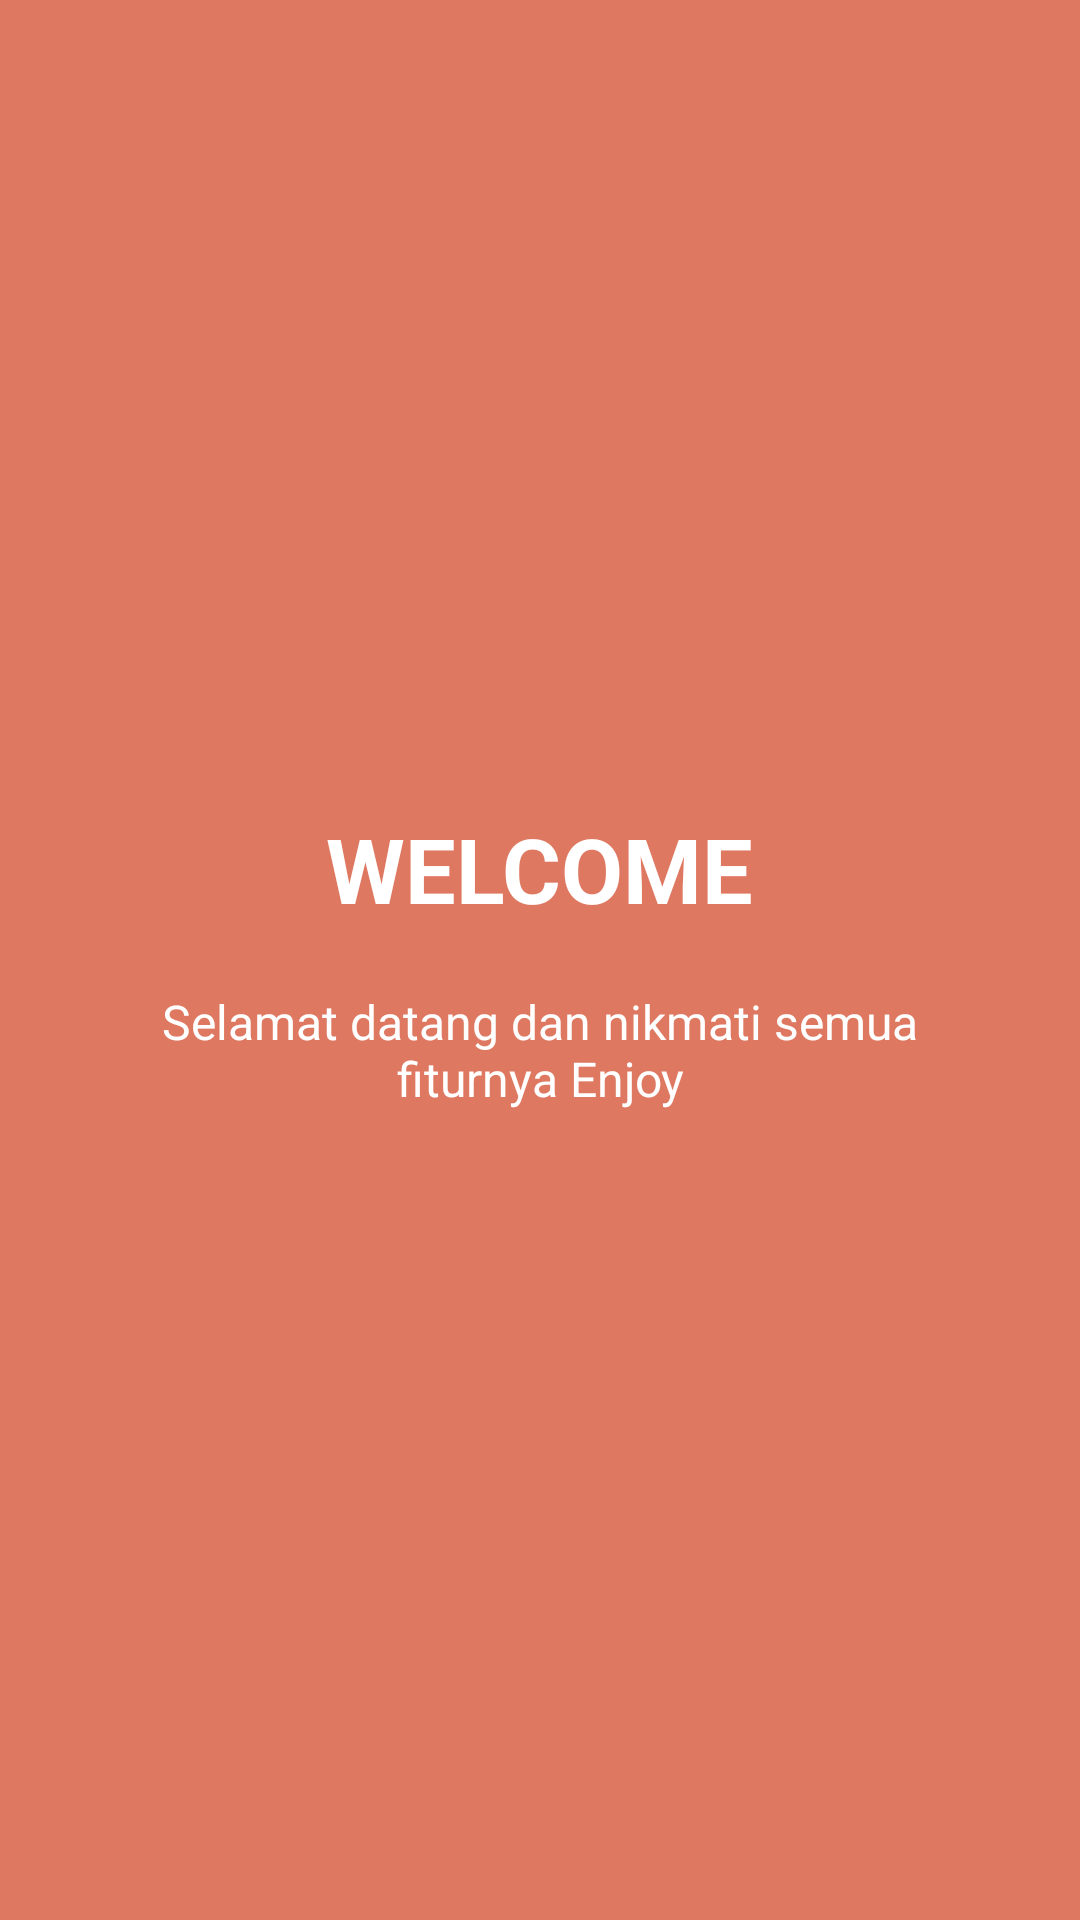

Android layout source for this screen:
<!-- AndroidManifest.xml: application theme Theme.MyKuis -->
<!-- res/layout/slide4.xml -->
<?xml version="1.0" encoding="utf-8"?>

<RelativeLayout xmlns:android="http://schemas.android.com/apk/res/android"
    android:layout_width="match_parent"
    android:layout_height="match_parent"
    android:background="@color/bg_screen4">

    <LinearLayout
        android:layout_width="wrap_content"
        android:layout_height="wrap_content"
        android:layout_centerInParent="true"
        android:gravity="center"
        android:orientation="vertical">

        <ImageView
            android:layout_width="wrap_content"
            android:layout_height="wrap_content"
            android:src="@drawable/ic_welcome">

        </ImageView>

        <TextView
            android:layout_width="wrap_content"
            android:layout_height="wrap_content"
            android:text="@string/slide_4_tittle"
            android:textColor="@android:color/white"
            android:textSize="@dimen/slide_tittle"
            android:textStyle="bold">

        </TextView>

        <TextView
            android:layout_width="wrap_content"
            android:layout_height="wrap_content"
            android:layout_marginTop="20dp"
            android:paddingLeft="@dimen/desc_padding"
            android:paddingRight="@dimen/desc_padding"
            android:text="@string/slide_4_desc"
            android:gravity="center_horizontal"
            android:textColor="@android:color/white"
            android:textSize="@dimen/slide_desc">

        </TextView>

    </LinearLayout>

</RelativeLayout>
<!-- resources referenced by this layout -->
<resources>
  <color name="bg_screen4">#DF7861</color>
  <dimen name="desc_padding">40dp</dimen>
  <dimen name="slide_desc">16dp</dimen>
  <dimen name="slide_tittle">30dp</dimen>
  <string name="slide_4_desc">Selamat datang dan nikmati semua fiturnya Enjoy</string>
  <string name="slide_4_tittle">WELCOME</string>
  <style name="Theme.MyKuis" parent="Theme.MaterialComponents.DayNight.DarkActionBar">
          
          <item name="colorPrimary">@color/purple_500</item>
          <item name="colorPrimaryVariant">@color/purple_700</item>
          <item name="colorOnPrimary">@color/white</item>
          
          <item name="colorSecondary">@color/teal_200</item>
          <item name="colorSecondaryVariant">@color/teal_700</item>
          <item name="colorOnSecondary">@color/black</item>
          
          <item name="android:statusBarColor" tools:targetApi="l">?attr/colorPrimaryVariant</item>
          
      </style>
  <color name="purple_500">#FF6200EE</color>
  <color name="purple_700">#FF3700B3</color>
  <color name="white">#FFFFFFFF</color>
  <color name="teal_200">#FF03DAC5</color>
  <color name="teal_700">#FF018786</color>
  <color name="black">#FF000000</color>
</resources>
